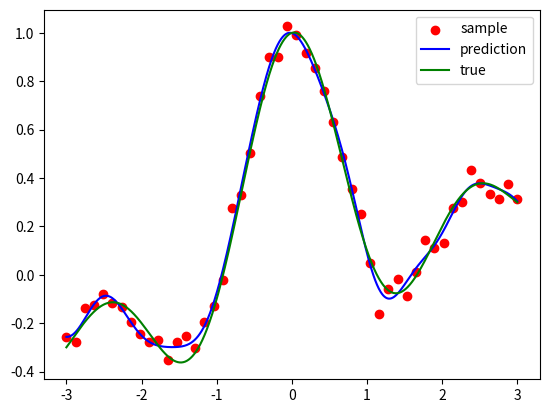

Python code for this plot:
##Requirement
import numpy as np
import matplotlib.pyplot as plt
import random

def func(x, with_noise=True):
    """基本方程式
    Arg:
        x(float) x座標
        with_noise(boolian) ノイズ入れるかどうか
    Return:
        fx(float) x座標に対応するy(with_noise?)
    """
    noise = 0.05 * np.random.normal(loc=0., scale=1.) if with_noise else 0
    return np.sin(np.pi*x)/np.pi/x+0.1*x + noise

def get_sample(x_min=-3., x_max=3., num_sample=50):
    """サンプル生成
    Arg:
        x_min(float) x座標の最小値 default=-3.
        x_max(float) x座標の最大値 default=3.
        num_sample(int) サンプルの生成数(=dim(theta)) default=50

    Return:
        x_lst(list(float)) x座標の集合
        fx_lst(list(float)) y座標の集合
    """
    x_lst = np.linspace(x_min, x_max, num_sample)
    fx_lst = np.array([func(x, with_noise=True) for x in x_lst])
    return x_lst, fx_lst

def calc_least_squared_parameter(x_lst, fx_lst, h, lam, num=1000):
    """l2正則化付きで最小二乗回帰を解く
    Arg:
        x_lst(ndarray(float)) サンプルのx座標
        fx_lst(ndarray(float)) サンプルの出力系(xに対応)
        h(float) ハイパーパラメータ

    Return:
        x_lst_detail(ndarray(float)) 予測系のx座標(自分で設定する)
        fx_pred(ndarray(float)) 最小二乗回帰で予測されたf(x)(xに対応させて。)
    """
    #ガウスカーネル
    def get_kernel(x, c, h):
        return np.exp(-(x-c)**2/2/h**2)
    #次元
    n = len(x_lst)
    k_matrix = np.empty((n,n))
    for i in range(len(k_matrix)):
        for j in range(len(k_matrix[0])):
            k_matrix[i][j] = get_kernel(x_lst[i], x_lst[j], h)
    #theta(dim=n)
    theta_pred = np.dot(np.linalg.inv((np.dot(k_matrix, k_matrix)+lam*np.eye(n))), np.dot(k_matrix.T, fx_lst))
    #以下生成フェーズ
    x_lst_detail = np.linspace(-3, 3, num=num)
    #fx値の予測(引数x)
    def get_pred_fx(x):
        fx_pred = 0
        for i in range(n):
            k=get_kernel(x, x_lst[i], h)
            fx_pred += theta_pred[i]*k
        return fx_pred

    fx_pred_lst = np.empty_like(x_lst_detail)
    for i in range(len(x_lst_detail)):
        fx_pred_lst[i] = get_pred_fx(x_lst_detail[i])

    return x_lst_detail, fx_pred_lst

def calc_least_squared_parameter_with_cross_valid(x_lst, fx_lst, h, lam, k_num):
    """クロスバリデーション付きでl2最小二乗回帰を解く
    Arg:
        x_lst(ndarray(float))サンプルのx座標
        fx_lst(ndarray(float))サンプルの出力座標(x座標に対応)
        h(float)
        lam(float)
        k_num(int) 分割数

    Return:
        err_mean(float) 誤差値の平均
    """
    #サンプル数
    sample_num = len(x_lst)
    #index→シャッフルさせる
    idx = list(range(sample_num))
    random.shuffle(idx)
    #分割された時の1リスト当たりの個数
    split_lst_num = int(sample_num/k_num)
    #indexを分割
    idx_split = [idx[i:i+split_lst_num] for i in range(0, sample_num, split_lst_num)]
    err = 0
    for ki in range(k_num):
        test_idx = idx_split[ki]
        train_idx = []
        for idx in idx_split:
            if idx == test_idx:
                pass
            else:
                for i in idx:
                    train_idx.append(i)
        train_x = [x_lst[i] for i in train_idx]
        train_y = [fx_lst[i] for i in train_idx]
        test_x = [x_lst[i] for i in test_idx]
        test_y = [fx_lst[i] for i in test_idx]
        #最小二乗回帰により解く
        _, y_pred = calc_least_squared_parameter(train_x, train_y, h, lam, num=sample_num)
        y_pred_for_err = [y_pred[i] for i in test_idx]
        for i in range(len(test_x)):
            err += (y_pred_for_err[i]-test_y[i])**2
    err /= k_num
    return err

def plot_graph(x_sample, y_sample, x_pred, y_pred, y_acc):
    fig = plt.figure()
    plt.clf()
    plt.scatter(x_sample, y_sample, label="sample" ,c='red', marker='o')
    plt.plot(x_pred, y_pred, label="prediction", c='blue')
    plt.plot(x_pred, y_acc, label="true", c="green")
    plt.legend()
    plt.savefig(r"C:\Users\<user>\Documents\lecture\summer\data_analytics\report\02\output\prediction.png")
    plt.show()
    return None

#サンプル生成(とりあえず50個)
x_sample, y_sample = get_sample()
#ガウス幅h
gauss_widths = [0.1, 0.3, 1]
#正則化パラメータ
regularize_params = [0.05, 0.1, 0.5]
#分割数k
k = 10

errs = []
#hとラムダを変化させて実験
for h in gauss_widths:
    for l in regularize_params:
        err = calc_least_squared_parameter_with_cross_valid(x_sample, y_sample, h, l, k)
        print("ガウス幅:%1.2f 正則化パラム:%1.2f err:%1.4f" %(h, l, err))
        errs.append([h,l,err])
#最も評価の良かったhと正則化パラムとその時のerrをとる
err_min = min(errs, key=lambda x: x[2])
print(err_min)
x_pred, y_pred = calc_least_squared_parameter(x_sample, y_sample, h=err_min[0], lam=err_min[1])
y_acc = np.empty_like(x_pred)
for i in range(len(y_acc)):
    y_acc[i] = func(x_pred[i], with_noise=False)

plot_graph(x_sample, y_sample, x_pred, y_pred, y_acc)
